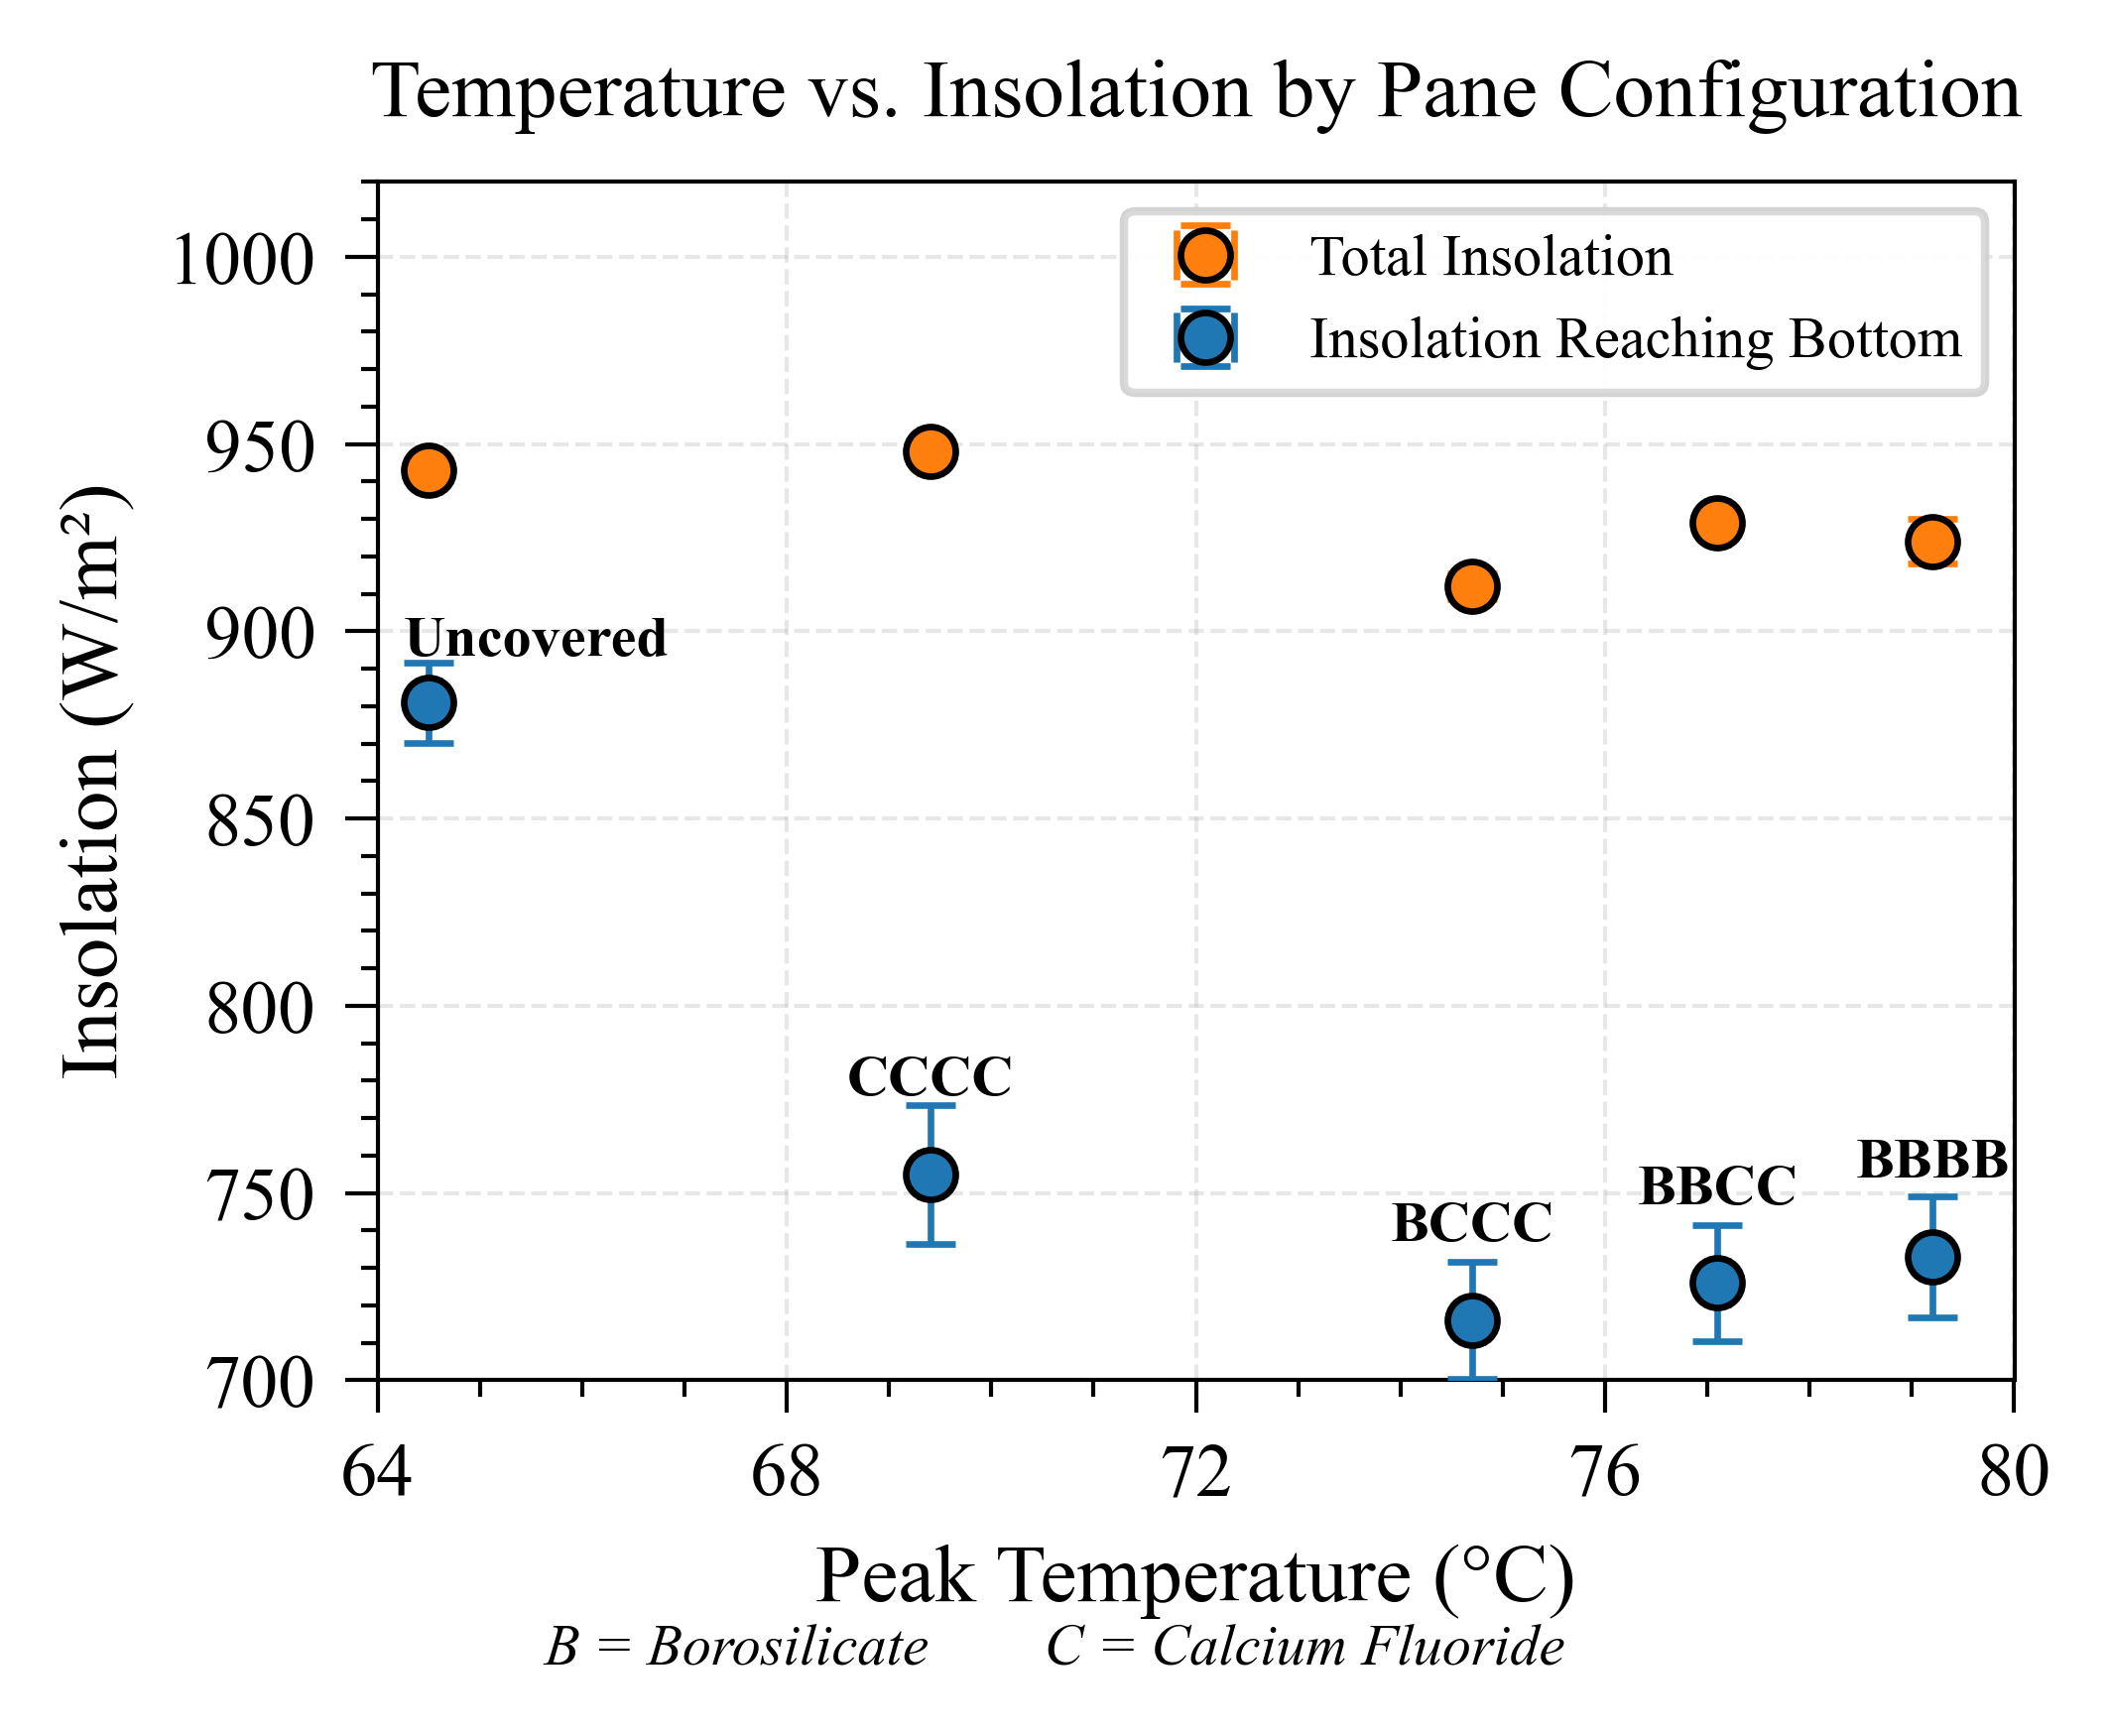

Write the Python code that produced this figure.
import numpy as np
import matplotlib.pyplot as plt
import matplotlib as mpl

def create_figure2():
    """
    Creates Figure 2 - Temperature vs. Insolation by Pane Configuration.
    """
    # Set publication-quality parameters
    plt.rcParams.update({
        'font.family': 'serif',
        'font.serif': ['Times New Roman', 'DejaVu Serif'],
        'mathtext.fontset': 'stix',
        'font.size': 9,
        'axes.labelsize': 10,
        'axes.titlesize': 11,
        'xtick.labelsize': 9,
        'ytick.labelsize': 9,
        'legend.fontsize': 8,
        'figure.dpi': 300,
        'savefig.dpi': 600,
        'figure.figsize': (3.5, 2.8),  # Journal column width
        'axes.linewidth': 0.5,
        'grid.linewidth': 0.5,
        'lines.linewidth': 1.0,
        'lines.markersize': 4,
        'xtick.major.width': 0.5,
        'ytick.major.width': 0.5,
        'xtick.minor.width': 0.5,
        'ytick.minor.width': 0.5,
    })

    # Data from the table for selected geometries
    geometries = ["----", "CCCC", "BCCC", "BBCC", "BBBB"]
    peak_temps = [64.5, 69.4, 74.7, 77.1, 79.2]
    peak_temp_errors = [0.1, 0.1, 0.1, 0.1, 0.1]
    ins_bottom = [881, 755, 716, 726, 733]
    ins_bottom_errors = [10.7, 18.5, 15.6, 15.5, 16.1]
    ins_top = [943, 948, 912, 929, 924]  # Adding insolation top data
    ins_top_errors = [2.5, 1.5, 3.5, 2.0, 6.0]  # Adding insolation top errors

    # Save data to CSV for reference
    import pandas as pd
    data_df = pd.DataFrame({
        'Configuration': geometries,
        'Peak_Temperature': peak_temps,
        'Peak_Temperature_Error': peak_temp_errors,
        'Insolation_Bottom': ins_bottom,
        'Insolation_Bottom_Error': ins_bottom_errors,
        'Insolation_Top': ins_top,
        'Insolation_Top_Error': ins_top_errors
    })
    # Get script directory and ensure data directory exists
    import os
    script_dir = os.path.dirname(os.path.abspath(__file__))
    data_dir = os.path.join(script_dir, 'data')
    os.makedirs(data_dir, exist_ok=True)
    
    # Save to figure2/data directory
    data_path = os.path.join(data_dir, 'figure3b_data.csv')
    data_df.to_csv(data_path, index=False)
    print(f"Saved figure data to {data_path}")

    # Set colors for bottom and top insolation
    bottom_color = '#1f77b4'  # Blue for bottom insolation
    top_color = '#ff7f0e'     # Orange for top insolation

    # Use circles for all data points
    marker = 'o'

    # Create figure
    fig, ax = plt.subplots()

    # Format labels for legend
    formats = {
        "----": "Uncovered",
        "CCCC": "CCCC",
        "BCCC": "BCCC",
        "BBCC": "BBCC",
        "BBBB": "BBBB"
    }

    # Create scatter plots with error bars for both insolation bottom and top
    bottom_points = []
    top_points = []

    for i, geo in enumerate(geometries):
        # Get formatted label for legend
        formatted_geo = formats[geo]
        
        # Draw bottom insolation data point with error bars
        bottom = ax.errorbar(
            peak_temps[i], 
            ins_bottom[i], 
            xerr=peak_temp_errors[i], 
            yerr=ins_bottom_errors[i], 
            fmt=marker, 
            capsize=3,
            color=bottom_color,
            elinewidth=0.8,
            markeredgewidth=0.8,
            markeredgecolor='black',
            markersize=6,
            zorder=3,
            label=formatted_geo if i == 0 else ""
        )
        
        # Draw top insolation data point with error bars
        top = ax.errorbar(
            peak_temps[i], 
            ins_top[i], 
            xerr=peak_temp_errors[i], 
            yerr=ins_top_errors[i], 
            fmt=marker, 
            capsize=3,
            color=top_color,
            elinewidth=0.8,
            markeredgewidth=0.8,
            markeredgecolor='black',
            markersize=6,
            zorder=3
        )
        
        if i == 0:
            bottom_points.append(bottom)
            top_points.append(top)
        
        # Add configuration labels directly on the plot
        if geo == "----":
            # Put "Uncovered" below with the left edge aligned with the data point
            ax.text(peak_temps[i]-0.25, ins_bottom[i]+9.5, "Uncovered",
                    fontsize=7, ha='left', va='bottom', color='black', fontweight='bold')
        else:
            # Put config code above the data points
            ax.text(peak_temps[i], ins_bottom[i]+18, geo, 
                    fontsize=7, ha='center', va='bottom', color='black', fontweight='bold')

    # Configure axes
    ax.set_xlabel('Peak Temperature (°C)')
    ax.set_ylabel('Insolation (W/m²)')
    ax.set_title('Temperature vs. Insolation by Pane Configuration', pad=8, fontsize=10)

    # Add grid and customize appearance
    ax.grid(True, linestyle='--', alpha=0.3, linewidth=0.5, zorder=1)

    # Set axes limits with padding
    ax.set_xlim(64, 80)
    ax.set_ylim(700, 1020)  # Added 50 W/m² padding on top

    # Customize ticks
    ax.xaxis.set_major_locator(mpl.ticker.MultipleLocator(4))
    ax.xaxis.set_minor_locator(mpl.ticker.MultipleLocator(1))
    ax.yaxis.set_major_locator(mpl.ticker.MultipleLocator(50))
    ax.yaxis.set_minor_locator(mpl.ticker.MultipleLocator(10))
    ax.tick_params(which='major', length=4, width=0.5)
    ax.tick_params(which='minor', length=2, width=0.5)

    # Create custom legend
    # First for insolation type (bottom vs top)
    insolation_legend = ax.legend(
        [top_points[0], bottom_points[0]],
        ['Total Insolation', 'Insolation Reaching Bottom'],
        loc='upper right',
        fontsize=7,
        frameon=True,
        framealpha=0.8,
        edgecolor='lightgray'
    )

    # Add legend to the plot
    ax.add_artist(insolation_legend)

    # Add simple legend line at the bottom of the plot
    plt.figtext(0.5, 0.01, "B = Borosilicate        C = Calcium Fluoride",
                ha='center', fontsize=7, style='italic')

    # Adjust spacing - very important for publication quality
    plt.tight_layout(pad=0.6)

    # Leave extra space at the bottom for the legends
    plt.subplots_adjust(bottom=0.18)

    # Save figure in high resolution
    save_path = os.path.join(script_dir, 'figure3b.png')
    
    plt.savefig(save_path, dpi=600, bbox_inches='tight')
    print(f"Saved figure as {save_path}")

    return fig

if __name__ == "__main__":
    # Create and display Figure 2
    fig = create_figure2()
    plt.show()